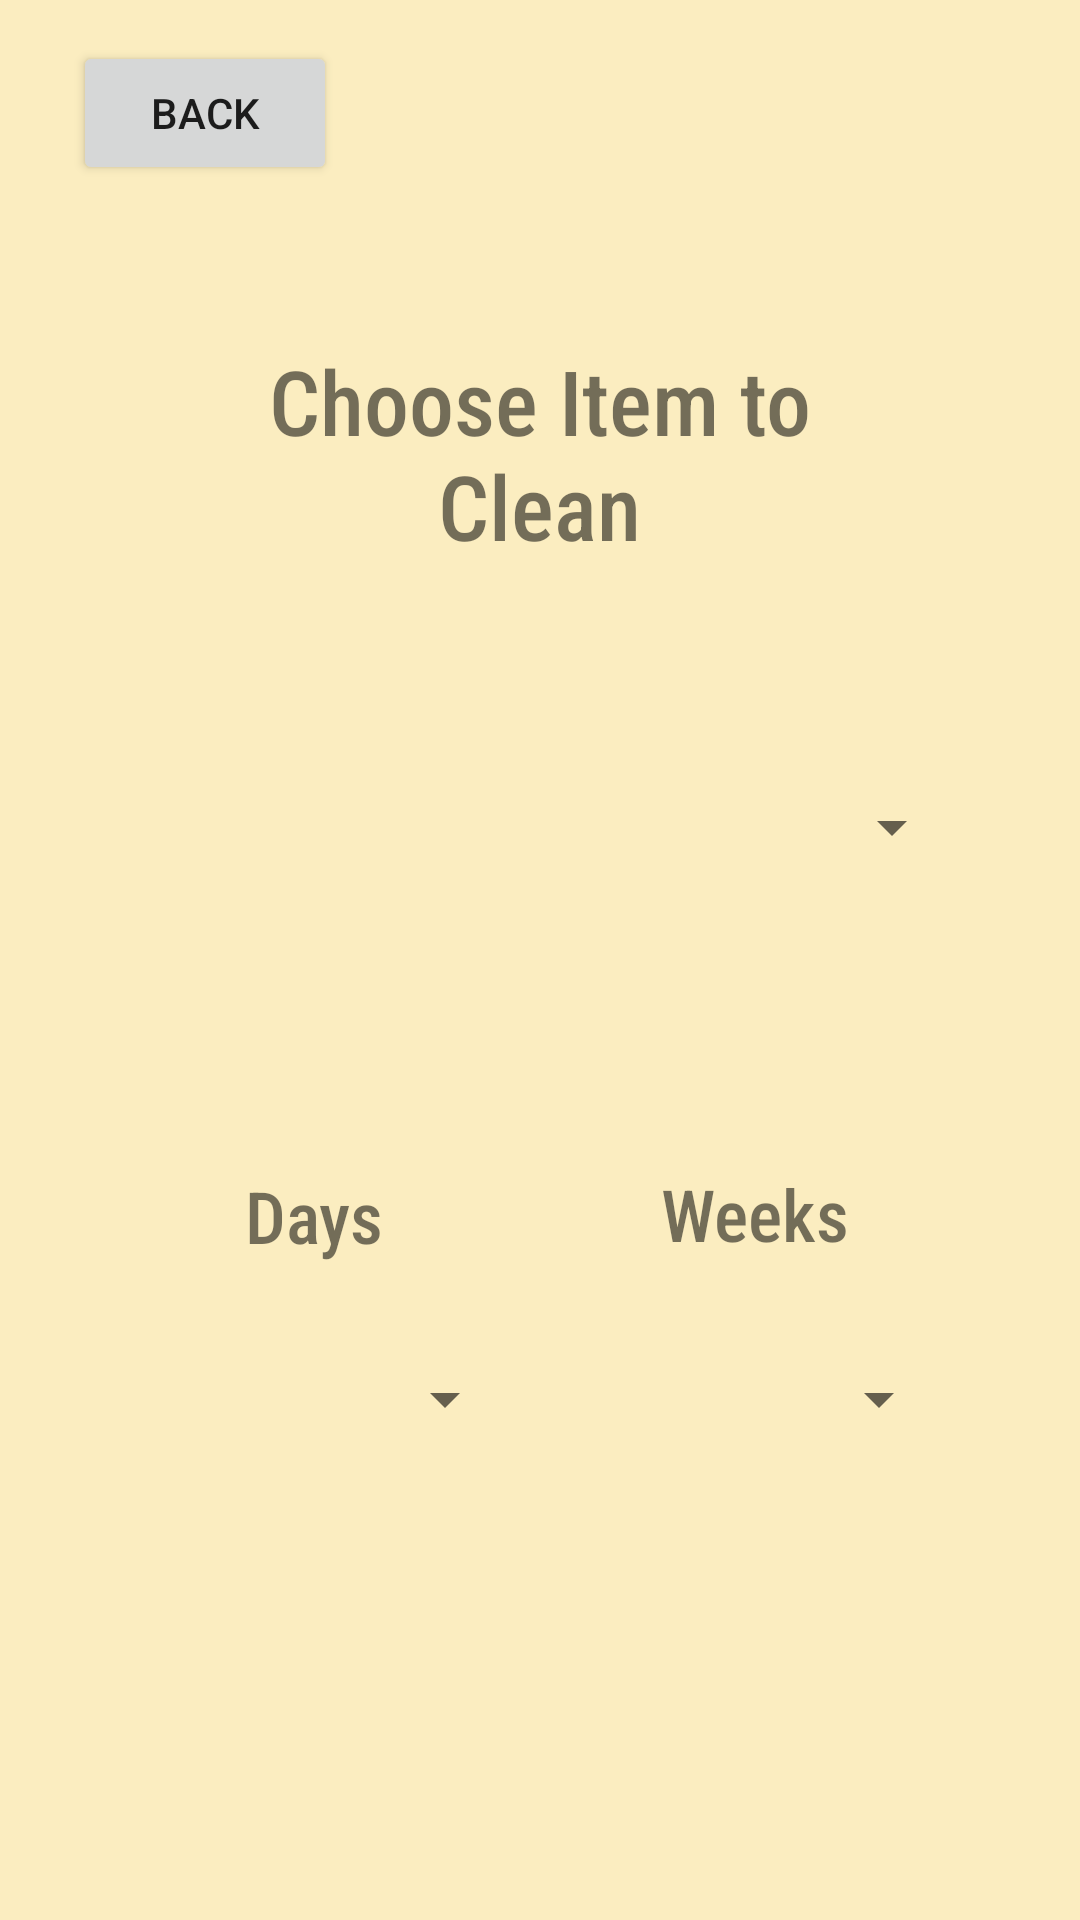

Here is an Android app screen rendered from its layout file. Give the layout XML and the strings, colors and styles it references.
<!-- AndroidManifest.xml: application theme Theme.CleanUpCapstone -->
<!-- res/layout/newscene.xml -->
<?xml version="1.0" encoding="utf-8"?>
<androidx.constraintlayout.widget.ConstraintLayout xmlns:android="http://schemas.android.com/apk/res/android"
    xmlns:app="http://schemas.android.com/apk/res-auto"
    xmlns:tools="http://schemas.android.com/tools"
    android:layout_width="match_parent"
    android:layout_height="match_parent"
    android:background="#FBEDC0">

    <TextView
        android:id="@+id/days_text"
        android:layout_width="wrap_content"
        android:layout_height="wrap_content"
        android:fontFamily="sans-serif-condensed-medium"
        android:text="@string/days"
        android:textSize="24sp"
        app:layout_constraintBottom_toBottomOf="parent"
        app:layout_constraintEnd_toEndOf="parent"
        app:layout_constraintHorizontal_bias="0.26"
        app:layout_constraintStart_toStartOf="parent"
        app:layout_constraintTop_toTopOf="parent"
        app:layout_constraintVertical_bias="0.64" />

    <TextView
        android:id="@+id/chooseItem_text"
        android:layout_width="248dp"
        android:layout_height="84dp"
        android:fontFamily="sans-serif-condensed-medium"
        android:text="@string/choose_item_to_clean"
        android:textAlignment="center"
        android:textSize="30sp"
        app:layout_constraintBottom_toBottomOf="parent"
        app:layout_constraintEnd_toEndOf="parent"
        app:layout_constraintHorizontal_bias="0.496"
        app:layout_constraintStart_toStartOf="parent"
        app:layout_constraintTop_toTopOf="parent"
        app:layout_constraintVertical_bias="0.204" />

    <Button
        android:id="@+id/backButton2"
        android:layout_width="wrap_content"
        android:layout_height="wrap_content"
        android:text="Back"
        app:layout_constraintBottom_toBottomOf="parent"
        app:layout_constraintEnd_toEndOf="parent"
        app:layout_constraintHorizontal_bias="0.089"
        app:layout_constraintStart_toStartOf="parent"
        app:layout_constraintTop_toTopOf="parent"
        app:layout_constraintVertical_bias="0.023" />

    <TextView
        android:id="@+id/weeks_text"
        android:layout_width="wrap_content"
        android:layout_height="wrap_content"
        android:fontFamily="sans-serif-condensed-medium"
        android:text="@string/weeks"
        android:textSize="24sp"
        app:layout_constraintBottom_toBottomOf="parent"
        app:layout_constraintEnd_toEndOf="parent"
        app:layout_constraintHorizontal_bias="0.741"
        app:layout_constraintStart_toStartOf="parent"
        app:layout_constraintTop_toTopOf="parent"
        app:layout_constraintVertical_bias="0.639" />

    <Spinner
        android:id="@+id/dropDownMenu"
        android:layout_width="267dp"
        android:layout_height="37dp"
        android:spinnerMode="dropdown"
        app:layout_constraintBottom_toBottomOf="parent"
        app:layout_constraintEnd_toEndOf="parent"
        app:layout_constraintHorizontal_bias="0.583"
        app:layout_constraintStart_toStartOf="parent"
        app:layout_constraintTop_toTopOf="parent"
        app:layout_constraintVertical_bias="0.427" />

    <Spinner
        android:id="@+id/spinner2"
        android:layout_width="118dp"
        android:layout_height="39dp"
        app:layout_constraintBottom_toBottomOf="parent"
        app:layout_constraintEnd_toEndOf="parent"
        app:layout_constraintHorizontal_bias="0.225"
        app:layout_constraintStart_toStartOf="parent"
        app:layout_constraintTop_toTopOf="parent"
        app:layout_constraintVertical_bias="0.744" />

    <Spinner
        android:id="@+id/spinner3"
        android:layout_width="118dp"
        android:layout_height="39dp"
        app:layout_constraintBottom_toBottomOf="parent"
        app:layout_constraintEnd_toEndOf="parent"
        app:layout_constraintHorizontal_bias="0.822"
        app:layout_constraintStart_toStartOf="parent"
        app:layout_constraintTop_toTopOf="parent"
        app:layout_constraintVertical_bias="0.744" />

</androidx.constraintlayout.widget.ConstraintLayout>
<!-- resources referenced by this layout -->
<resources>
  <string name="choose_item_to_clean">Choose Item to Clean</string>
  <string name="days">Days</string>
  <string name="weeks">Weeks</string>
  <style name="Theme.CleanUpCapstone" parent="Theme.MaterialComponents.DayNight.DarkActionBar">
          
          <item name="colorPrimary">@color/purple_500</item>
          <item name="colorPrimaryVariant">@color/purple_700</item>
          <item name="colorOnPrimary">@color/white</item>
          
          <item name="colorSecondary">@color/teal_200</item>
          <item name="colorSecondaryVariant">@color/teal_700</item>
          <item name="colorOnSecondary">@color/black</item>
          
          <item name="android:statusBarColor" tools:targetApi="l">?attr/colorPrimaryVariant</item>
          
      </style>
  <!-- not gathered from this repository: default colours our renderer supplied (Android Studio template values) -->
  <color name="purple_500">#FF6200EE</color>
  <color name="purple_700">#FF3700B3</color>
  <color name="teal_200">#FF03DAC5</color>
  <color name="teal_700">#FF018786</color>
  <color name="black">#FF000000</color>
  <color name="white">#FFFFFFFF</color>
</resources>
